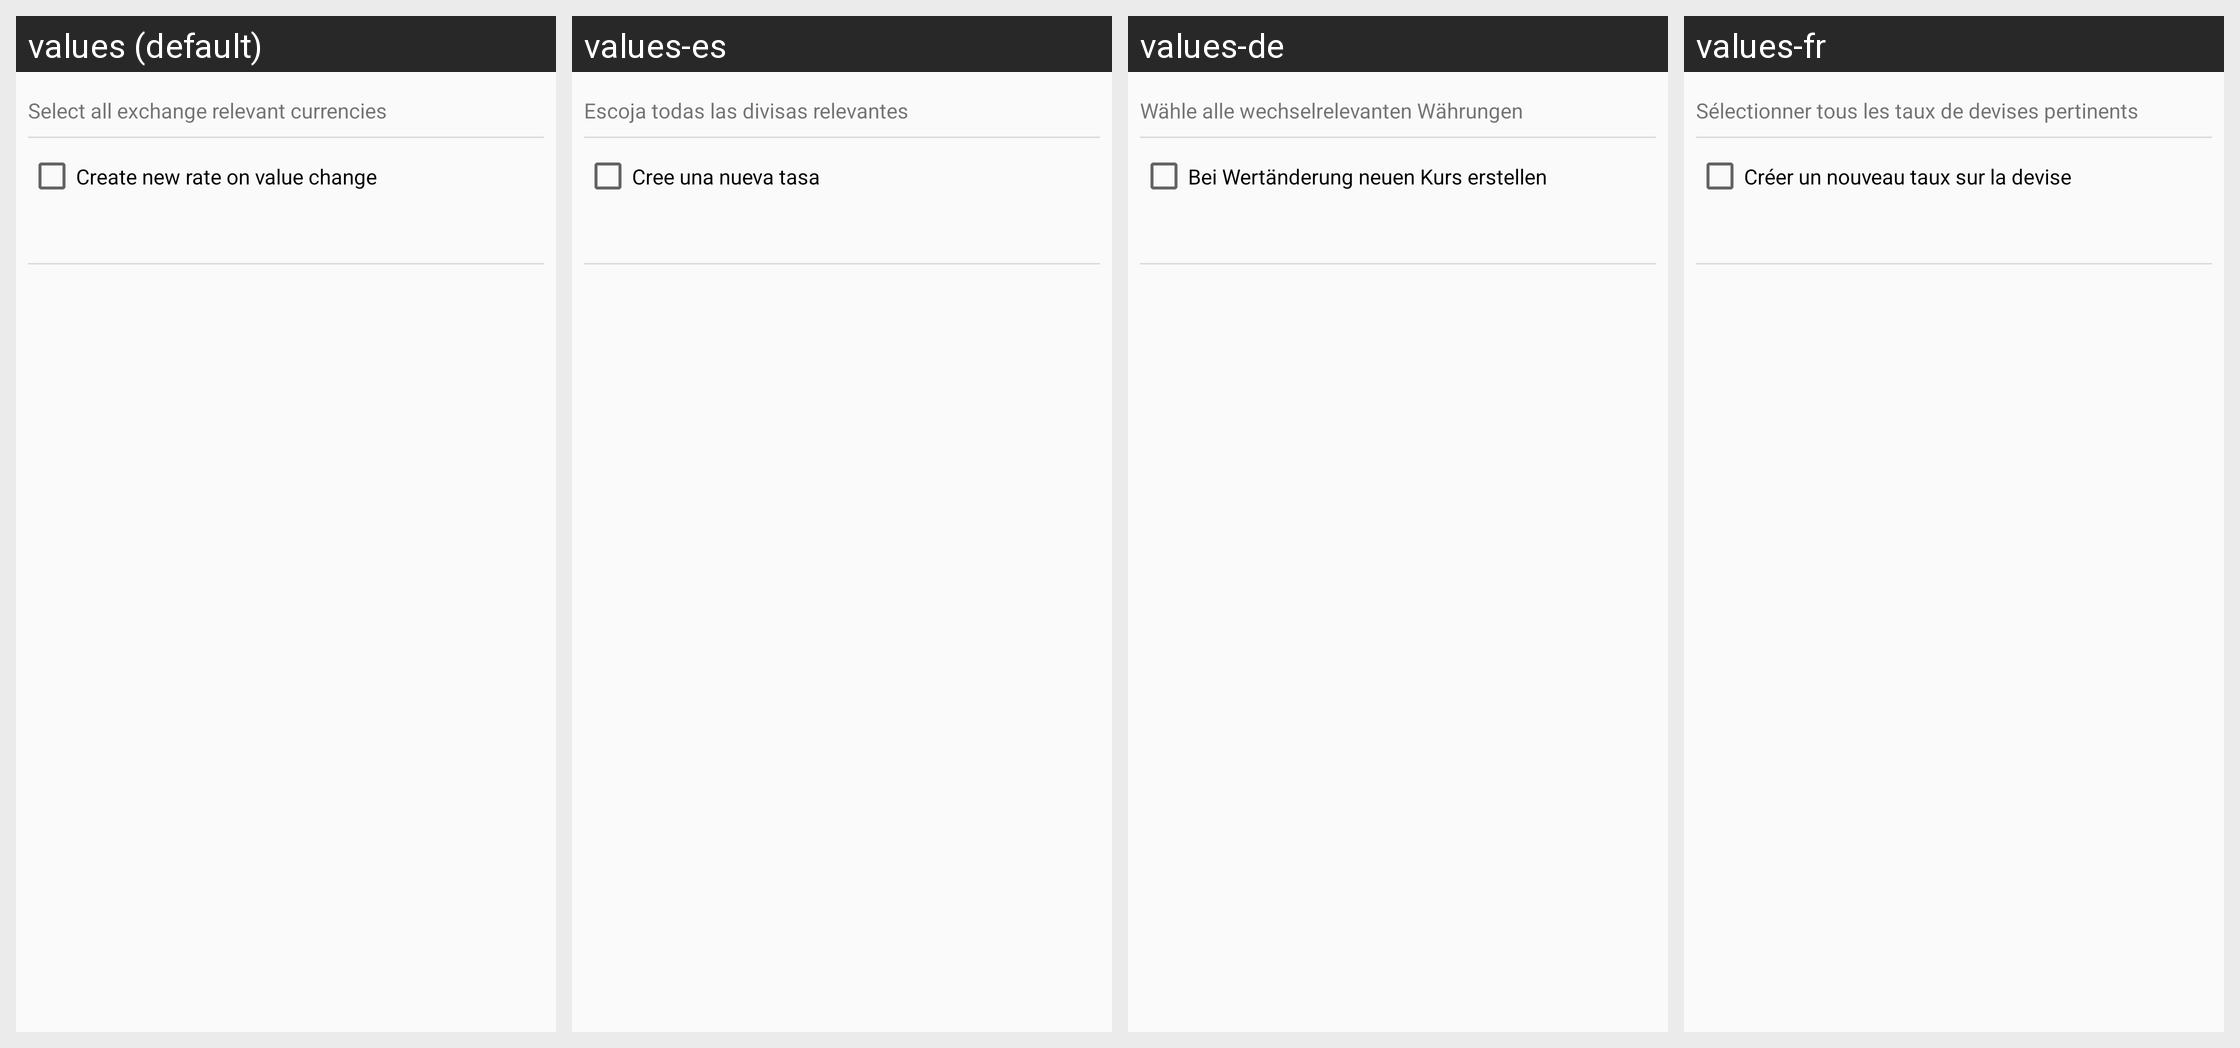

The Android screen above is rendered under several locales of the same app. Produce the string resources it draws, with the default and per-locale values.
Android screen res/layout/exchange_rate_import_view.xml rendered under 4 locales, left to right: values (default), values-es, values-de, values-fr. Device: Nexus 5 (rendered at 1080×1920; each locale shown at half size, 540×960, under a caption strip naming it); theme AppTheme.
Other locales in the repository, not shown: values-it.
Strings drawn on this screen, with the default value and each locale's value (text and hints the layout hard-codes, and strings that could not be matched under every locale, appear in the picture but are not listed):

exchangeRateImportViewListViewLabel
  values: Select all exchange relevant currencies
  values-es: Escoja todas las divisas relevantes
  values-de: Wähle alle wechselrelevanten Währungen
  values-fr: Sélectionner tous les taux de devises pertinents

exchangeRateImportViewCheckboxLabelNewRateOnValueChange
  values: Create new rate on value change
  values-es: Cree una nueva tasa
  values-de: Bei Wertänderung neuen Kurs erstellen
  values-fr: Créer un nouveau taux sur la devise
